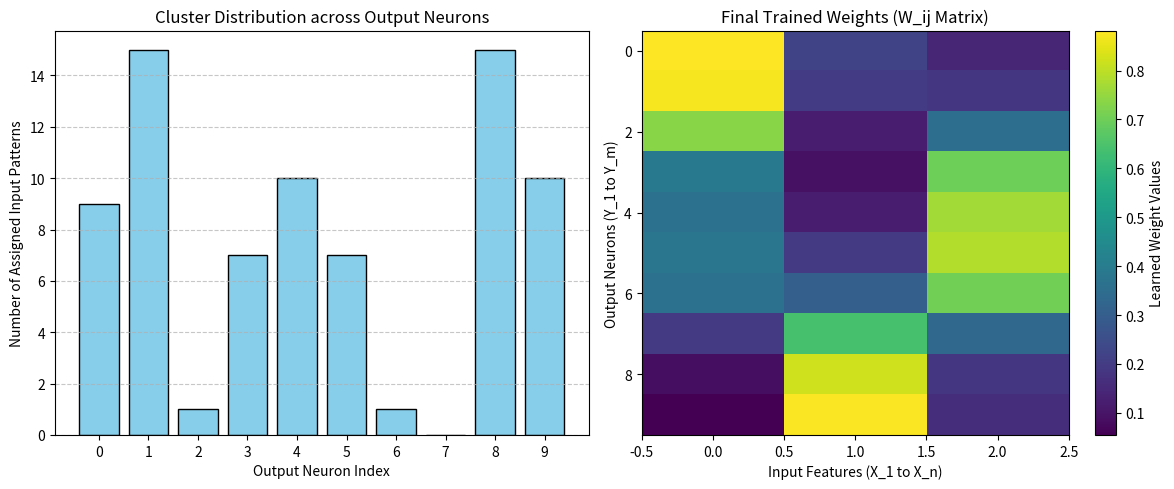

Write the Python code that produced this figure.
import numpy as np
import matplotlib.pyplot as plt


# ============================================================
# FLOWCHART STEP 1: Load / Prepare Dataset & Normalize Input Data
# ============================================================

def load_and_normalize_data():
    np.random.seed(42)

    # Generate 3 distinct feature patterns (clusters) in 3D space
    cluster1 = np.random.normal(loc=[10, 2, 2], scale=1.0, size=(25, 3))
    cluster2 = np.random.normal(loc=[-2, 10, 2], scale=1.0, size=(25, 3))
    cluster3 = np.random.normal(loc=[2, 2, 10], scale=1.0, size=(25, 3))

    raw_data = np.vstack((cluster1, cluster2, cluster3))

    # Min-Max Normalization to scale features between 0 and 1
    min_vals = np.min(raw_data, axis=0)
    max_vals = np.max(raw_data, axis=0)

    normalized_data = (raw_data - min_vals) / (max_vals - min_vals)

    return normalized_data


# ============================================================
# KOHONEN SELF-ORGANIZING MAP (SOM) CLASS
# ============================================================

class KohonenSOM:

    def __init__(
        self,
        num_output_neurons=10,
        input_dim=3,
        initial_lr=0.5,
        total_epochs=100
    ):
        # Matching architecture: Input Layer -> Output Layer
        self.num_neurons = num_output_neurons
        self.input_dim = input_dim
        self.initial_lr = initial_lr
        self.total_epochs = total_epochs

        # FLOWCHART STEP 2: Initialize SOM Weights, Learning Rate, and Radius
        self.weights = np.random.rand(self.num_neurons, self.input_dim)
        self.initial_radius = self.num_neurons / 2.0
        self.time_constant = self.total_epochs / np.log(self.initial_radius)

    def euclidean_distance(self, x, w):
        """Calculate distance between input and neuron weight vectors."""
        return np.sqrt(np.sum((x - w) ** 2, axis=1))

    def find_bmu(self, x):
        """FLOWCHART STEP 5: Find Best Matching Unit (BMU)."""
        distances = self.euclidean_distance(x, self.weights)
        bmu_idx = np.argmin(distances)
        return bmu_idx

    def train(self, data):
        """Execute the training loop following the flowchart logic."""

        for epoch in range(self.total_epochs):

            # FLOWCHART STEPS 7 & 8: Update Learning Rate and Radius
            current_lr = self.initial_lr * np.exp(
                -epoch / self.total_epochs
            )

            current_radius = self.initial_radius * np.exp(
                -epoch / self.time_constant
            )

            # FLOWCHART STEP 3 & 9: Select an Input Pattern X
            for x in data:

                # FLOWCHART STEPS 4 & 5: Distance Calculation and BMU Identification
                bmu_idx = self.find_bmu(x)

                # FLOWCHART STEPS 6 & 7: Identify BMU's Neighbouring Neurons
                # and Update Weights
                for j in range(self.num_neurons):

                    # Lateral distance along the output layer chain
                    # (1D map topology)
                    grid_dist = np.abs(j - bmu_idx)

                    if grid_dist <= current_radius:

                        # Topological influence factor (Gaussian distribution)
                        influence = np.exp(
                            -(grid_dist ** 2) /
                            (2 * (current_radius ** 2))
                        )

                        # Weight Update Formula
                        # W_ij(new) = W_ij(old) + LR * Influence
                        #             * (X - W_ij(old))
                        self.weights[j] += (
                            current_lr
                            * influence
                            * (x - self.weights[j])
                        )

    def visualize_clusters(self, data):
        """FLOWCHART STEP 10: Visualize SOM Map and Form Clusters."""

        mapped_bmus = [self.find_bmu(x) for x in data]

        plt.figure(figsize=(12, 5))

        # Plot 1: Cluster Distribution
        plt.subplot(1, 2, 1)

        plt.hist(
            mapped_bmus,
            bins=np.arange(self.num_neurons + 1) - 0.5,
            rwidth=0.8,
            color="skyblue",
            edgecolor="black"
        )

        plt.title("Cluster Distribution across Output Neurons")
        plt.xlabel("Output Neuron Index")
        plt.ylabel("Number of Assigned Input Patterns")
        plt.xticks(range(self.num_neurons))
        plt.grid(axis="y", linestyle="--", alpha=0.7)

        # Plot 2: Final Weight Matrix
        plt.subplot(1, 2, 2)

        plt.imshow(
            self.weights,
            aspect="auto",
            cmap="viridis"
        )

        plt.colorbar(label="Learned Weight Values")
        plt.title("Final Trained Weights (W_ij Matrix)")
        plt.xlabel("Input Features (X_1 to X_n)")
        plt.ylabel("Output Neurons (Y_1 to Y_m)")

        plt.tight_layout()
        plt.show()


# ============================================================
# MAIN EXECUTION
# ============================================================

if __name__ == "__main__":

    # 1. Load and Normalize Data
    data = load_and_normalize_data()

    # 2. Initialize SOM
    som = KohonenSOM(
        num_output_neurons=10,
        input_dim=3,
        initial_lr=0.6,
        total_epochs=200
    )

    # 3. Train SOM Network
    print("Training SOM according to flowchart steps...")
    som.train(data)
    print("Training finished.")

    # 4. Visualize Results
    som.visualize_clusters(data)
